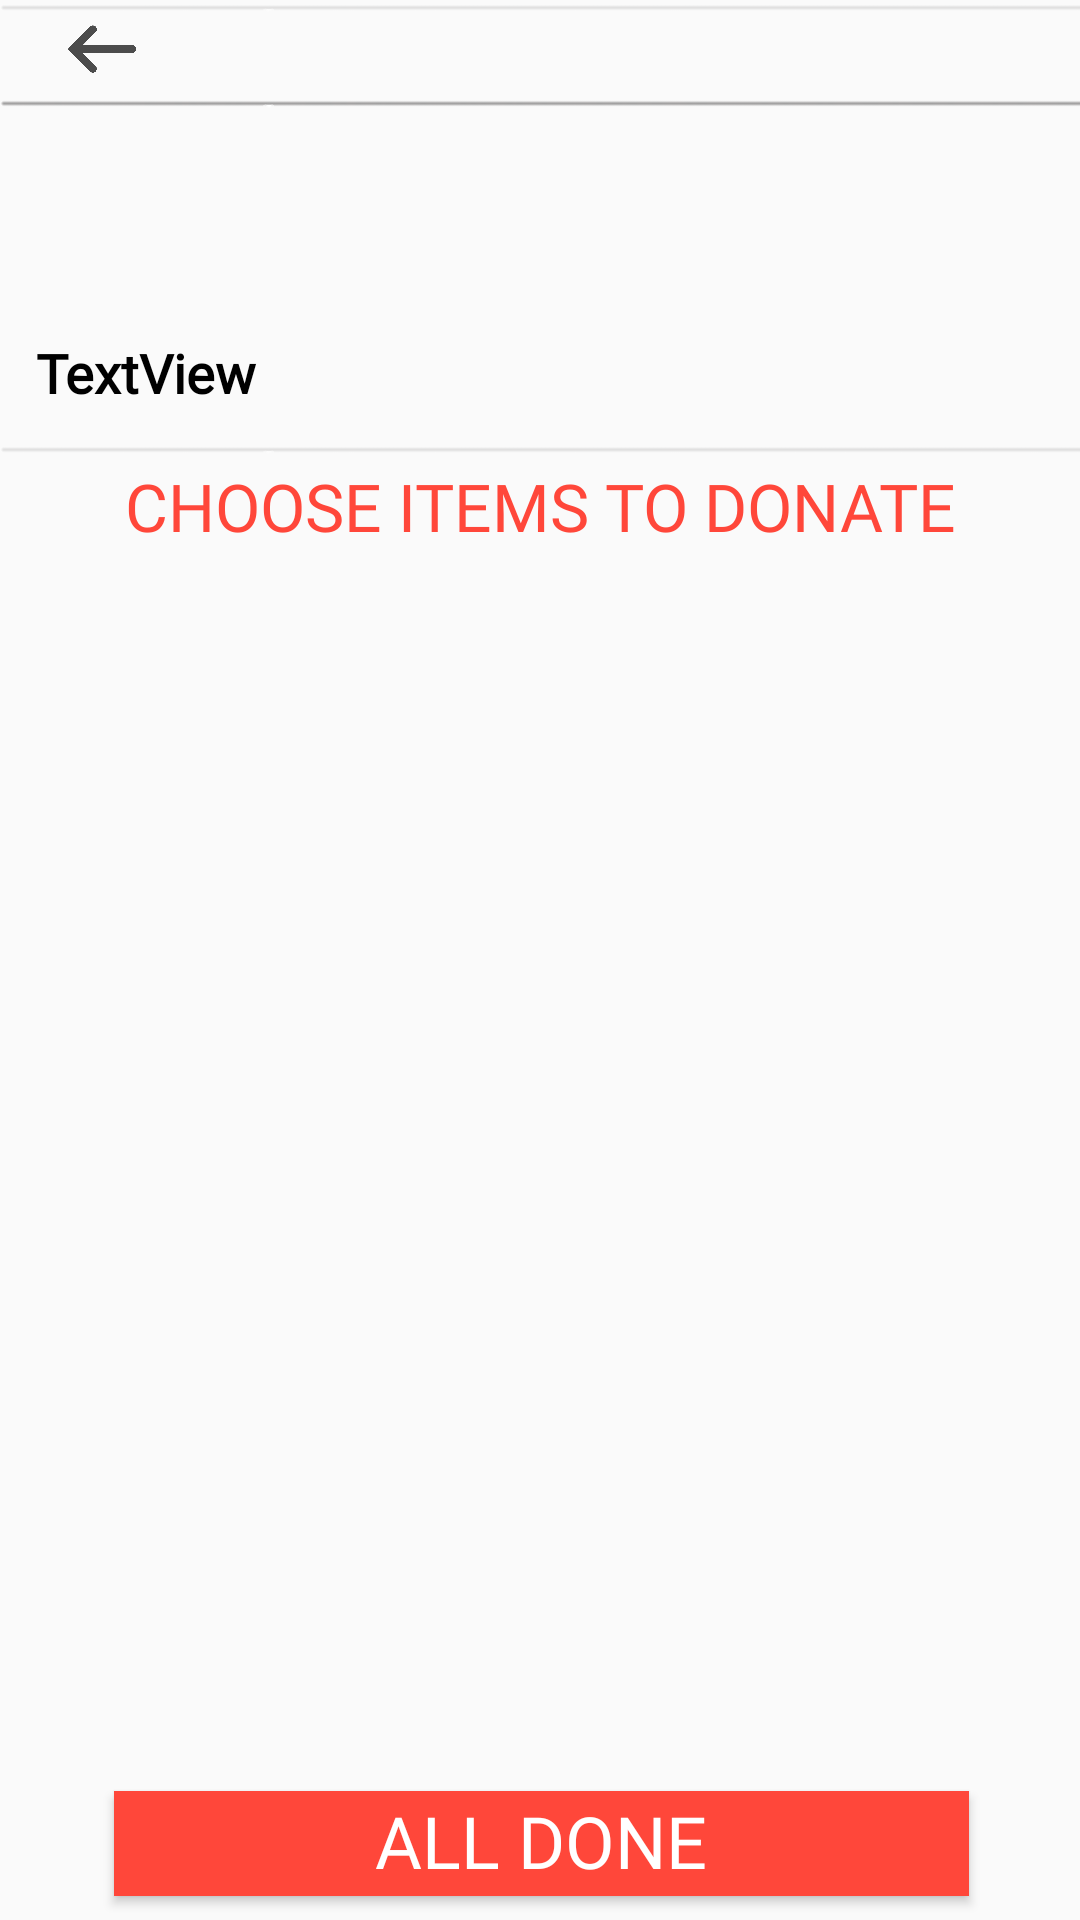

Produce the Android XML layout that renders to this screen, including the resource entries it uses.
<!-- AndroidManifest.xml: application theme AppTheme.NoActionBar -->
<!-- res/layout/urgentneeds_inputting.xml -->
<?xml version="1.0" encoding="utf-8"?>
<android.support.constraint.ConstraintLayout xmlns:android="http://schemas.android.com/apk/res/android"
    xmlns:app="http://schemas.android.com/apk/res-auto"
    xmlns:tools="http://schemas.android.com/tools"
    android:layout_width="match_parent"
    android:layout_height="match_parent">


    <RelativeLayout
        android:id="@+id/relativeLayout"
        android:layout_width="fill_parent"
        android:layout_height="30dp"
        android:gravity="top"
        android:orientation="horizontal">

        <include layout="@layout/parent_backbutton"></include>
    </RelativeLayout>

    <ImageView
        android:layout_width="418dp"
        android:layout_height="69dp"
        android:src="@drawable/horiz"
        tools:ignore="ContentDescription,MissingConstraints"
        tools:layout_editor_absoluteX="0dp"
        tools:layout_editor_absoluteY="0dp" />

    <ImageView
        android:id="@+id/lgucalamity"
        android:layout_width="400dp"
        android:layout_height="74dp"
        android:paddingTop="@dimen/cardview_compat_inset_shadow"
        android:scaleType="centerCrop"
        app:layout_constraintTop_toBottomOf="@+id/relativeLayout"
        app:srcCompat="@drawable/ic_launcher_background"
        tools:ignore="ContentDescription,MissingConstraints,VectorDrawableCompat"
        tools:layout_editor_absoluteX="0dp" />

    <TextView
        android:id="@+id/headline_txt2"
        android:layout_width="355dp"
        android:layout_height="34dp"
        android:layout_marginBottom="356dp"
        android:layout_marginStart="12dp"
        android:layout_marginTop="8dp"
        android:fontFamily="@font/montserrat_bold"
        android:text="@string/textview"
        android:textColor="@android:color/background_dark"
        android:textSize="18sp"
        android:textStyle="bold"
        app:layout_constraintBottom_toBottomOf="parent"
        app:layout_constraintStart_toStartOf="parent"
        app:layout_constraintTop_toBottomOf="@+id/lgucalamity"
        app:layout_constraintVertical_bias="0.0" />


    <ImageView

        android:id="@+id/imageView6"
        android:layout_width="418dp"
        android:layout_height="8dp"
        android:alpha="0.3"
        android:background="@android:color/transparent"
        android:cropToPadding="true"
        android:scaleType="centerCrop"
        android:src="@drawable/horiz"
        app:layout_constraintBottom_toTopOf="@+id/scrollView2"
        app:layout_constraintTop_toBottomOf="@+id/headline_txt2"
        app:layout_constraintVertical_bias="0.0"
        tools:ignore="ContentDescription,MissingConstraints"
        tools:layout_editor_absoluteX="0dp" />

    <TextView
        android:id="@+id/textView8"
        android:layout_width="338dp"
        android:layout_height="31dp"
        android:fontFamily="@font/montserrat_bold"
        android:text="@string/chooseItemToDonate"
        android:textAlignment="center"
        android:textColor="#FF473A"
        android:textSize="22sp"
        app:layout_constraintBottom_toTopOf="@+id/constraintLayout"
        app:layout_constraintEnd_toEndOf="parent"
        app:layout_constraintStart_toStartOf="parent"
        app:layout_constraintTop_toBottomOf="@+id/imageView6"
        app:layout_constraintVertical_bias="0.0" />


    <android.support.constraint.ConstraintLayout
        android:id="@+id/constraintLayout"
        android:layout_width="match_parent"
        android:layout_height="365dp"
        android:layout_marginBottom="8dp"
        android:layout_marginEnd="8dp"
        android:layout_marginStart="8dp"
        android:layout_marginTop="24dp"
        app:layout_constraintBottom_toTopOf="@+id/sendhelp_btn"
        app:layout_constraintEnd_toEndOf="parent"
        app:layout_constraintHorizontal_bias="0.0"
        app:layout_constraintStart_toStartOf="parent"
        app:layout_constraintTop_toBottomOf="@+id/imageView6">


        <ScrollView
            android:id="@+id/scroll"
            android:layout_width="wrap_content"
            android:layout_height="wrap_content"
            android:layout_marginTop="8dp"
            app:layout_constraintTop_toBottomOf="@+id/textView8"
            tools:ignore="MissingConstraints"
            tools:layout_editor_absoluteX="0dp">


        </ScrollView>


        <android.support.v7.widget.RecyclerView
            android:id="@+id/itemList_recylerView"
            android:layout_width="355dp"
            android:layout_height="338dp"
            android:layout_marginBottom="8dp"
            android:layout_marginStart="4dp"
            app:layout_constraintBottom_toBottomOf="parent"
            app:layout_constraintStart_toStartOf="parent" />


    </android.support.constraint.ConstraintLayout>

    <Button
        android:id="@+id/alldone_btn"
        android:layout_width="285dp"
        android:layout_height="35dp"
        android:layout_marginBottom="8dp"
        android:layout_marginEnd="8dp"
        android:layout_marginStart="8dp"
        android:background="#FF473A"
        android:fontFamily="@font/montserrat_bold"
        android:paddingBottom="2dp"
        android:text="ALL DONE"
        android:textAlignment="center"
        android:textColor="@color/cardview_light_background"
        android:textSize="24sp"
        app:layout_constraintBottom_toBottomOf="parent"
        app:layout_constraintEnd_toEndOf="parent"
        app:layout_constraintHorizontal_bias="0.506"
        app:layout_constraintStart_toStartOf="parent"
        tools:ignore="MissingConstraints" />
</android.support.constraint.ConstraintLayout>
<!-- res/layout/parent_backbutton.xml (included above) -->
<?xml version="1.0" encoding="utf-8"?>
<android.support.constraint.ConstraintLayout xmlns:android="http://schemas.android.com/apk/res/android"
    android:layout_width="match_parent"
    android:layout_height="match_parent"
    xmlns:app="http://schemas.android.com/apk/res-auto"
    xmlns:tools="http://schemas.android.com/tools">


    <ImageView
        android:id="@+id/backicon_btn"
        android:layout_width="38dp"
        android:layout_height="33dp"
        android:layout_marginEnd="8dp"
        android:layout_marginStart="8dp"
        app:layout_constraintEnd_toEndOf="parent"
        app:layout_constraintHorizontal_bias="0.024"
        app:layout_constraintStart_toStartOf="parent"
        app:layout_constraintTop_toTopOf="parent"
        android:alpha="0.7"
        app:srcCompat="@drawable/backicon" />

    <ImageView

        android:id="@+id/imageView6"
        android:layout_width="418dp"
        android:layout_height="5dp"
        android:alpha="0.3"
        android:background="@android:color/transparent"
        android:cropToPadding="true"
        android:scaleType="centerCrop"
        android:src="@drawable/horiz"
        app:layout_constraintTop_toBottomOf="@+id/imageView5"
        tools:ignore="ContentDescription,MissingConstraints"
        tools:layout_editor_absoluteX="0dp" />
</android.support.constraint.ConstraintLayout>
<!-- resources referenced by this layout -->
<resources>
  <!-- drawable backicon: png bitmap (drawable, 11701 bytes) -->
  <!-- drawable horiz: png bitmap (drawable, 2539 bytes) -->
  <string name="chooseItemToDonate">CHOOSE ITEMS TO DONATE</string>
  <string name="textview">TextView</string>
  <style name="AppTheme.NoActionBar">
          <item name="windowActionBar">false</item>
          <item name="windowNoTitle">true</item>
      </style>
</resources>
